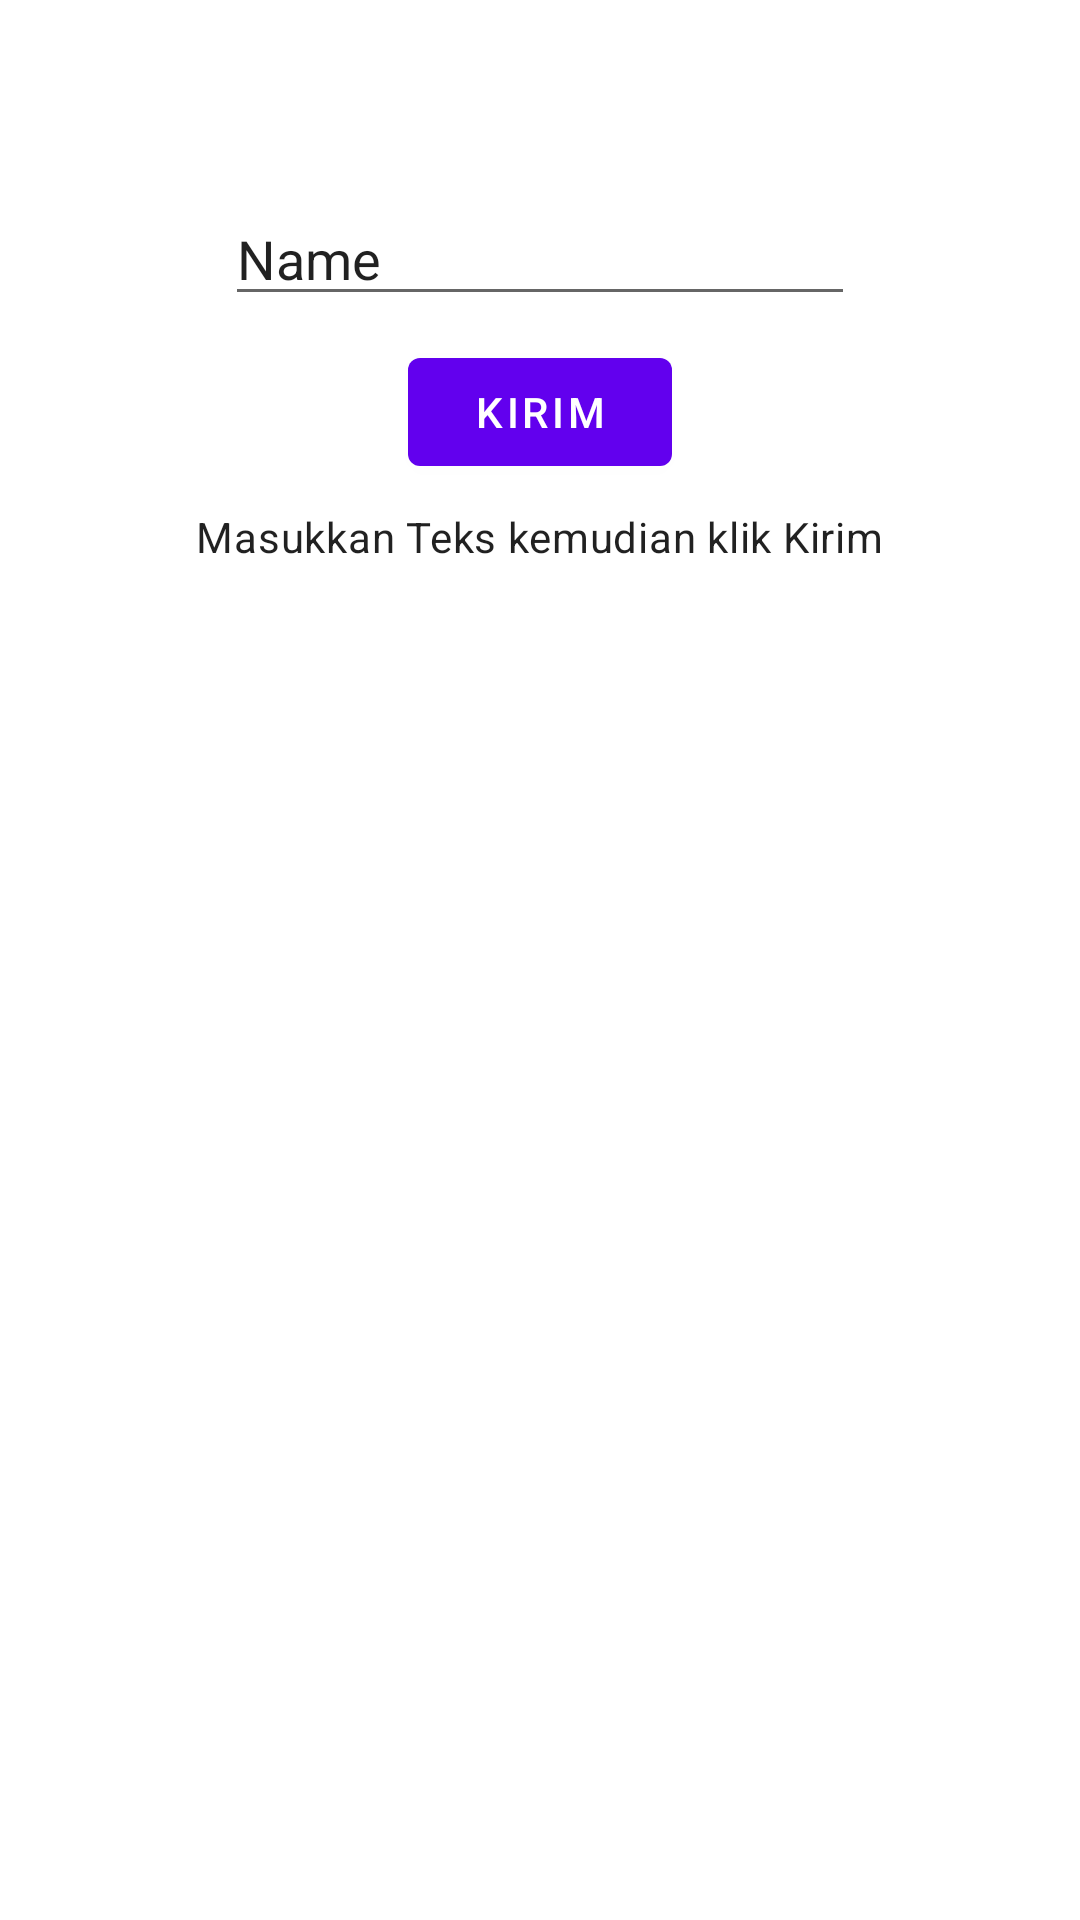

Write the Android layout XML for this screen, with the resource values it uses.
<!-- AndroidManifest.xml: application theme AppTheme -->
<!-- res/layout/activity_main.xml -->
<?xml version="1.0" encoding="utf-8"?>
<androidx.constraintlayout.widget.ConstraintLayout xmlns:android="http://schemas.android.com/apk/res/android"
    xmlns:app="http://schemas.android.com/apk/res-auto"
    xmlns:tools="http://schemas.android.com/tools"
    android:layout_width="match_parent"
    android:layout_height="match_parent"
    tools:context=".MainActivity">

    <com.google.android.material.appbar.AppBarLayout
        android:id="@+id/app_bar"
        android:layout_width="match_parent"
        android:layout_height="wrap_content"
        app:layout_constraintEnd_toEndOf="parent"
        app:layout_constraintStart_toStartOf="parent"
        app:layout_constraintTop_toTopOf="parent">

        <com.google.android.material.appbar.MaterialToolbar
            android:id="@+id/home_toolbar"
            android:layout_width="match_parent"
            android:layout_height="?attr/actionBarSize"
            android:theme="@style/StyleToolbar"
            app:layout_scrollFlags="scroll|enterAlways">

            <ImageView
                android:id="@+id/img_toolbar"
                android:layout_width="150dp"
                android:layout_height="wrap_content"
                android:contentDescription="Logo" />

        </com.google.android.material.appbar.MaterialToolbar>
    </com.google.android.material.appbar.AppBarLayout>

    <androidx.core.widget.NestedScrollView
        android:layout_width="match_parent"
        android:layout_height="wrap_content"
        app:layout_constraintEnd_toEndOf="parent"
        app:layout_constraintStart_toStartOf="parent"
        app:layout_constraintTop_toBottomOf="@id/app_bar">

        <androidx.constraintlayout.widget.ConstraintLayout
            android:layout_width="match_parent"
            android:layout_height="wrap_content">

            <EditText
                android:id="@+id/edit_text"
                android:layout_width="wrap_content"
                android:layout_height="wrap_content"
                android:layout_marginTop="8dp"
                android:autofillHints=""
                android:ems="10"
                android:inputType="textPersonName"
                android:text="Name"
                app:layout_constraintEnd_toEndOf="parent"
                app:layout_constraintStart_toStartOf="parent"
                app:layout_constraintTop_toTopOf="parent" />

            <Button
                android:id="@+id/btn_send"
                android:layout_width="wrap_content"
                android:layout_height="wrap_content"
                android:layout_marginTop="8dp"
                android:text="Kirim"
                app:layout_constraintEnd_toEndOf="parent"
                app:layout_constraintStart_toStartOf="parent"
                app:layout_constraintTop_toBottomOf="@+id/edit_text" />

            <TextView
                android:id="@+id/text_view"
                android:layout_width="wrap_content"
                android:layout_height="wrap_content"
                android:layout_marginTop="8dp"
                android:text="Masukkan Teks kemudian klik Kirim"
                android:textAppearance="@style/TextAppearance.MaterialComponents.Body2"
                app:layout_constraintEnd_toEndOf="parent"
                app:layout_constraintStart_toStartOf="parent"
                app:layout_constraintTop_toBottomOf="@+id/btn_send" />

        </androidx.constraintlayout.widget.ConstraintLayout>
    </androidx.core.widget.NestedScrollView>

</androidx.constraintlayout.widget.ConstraintLayout>
<!-- resources referenced by this layout -->
<resources>
  <style name="StyleToolbar" parent="ThemeOverlay.MaterialComponents.Light">
          <item name="android:background">@android:color/white</item>
      </style>
  <style name="AppTheme" parent="Theme.MaterialComponents.Light.NoActionBar">
          
          <item name="colorPrimary">@color/colorPrimary</item>
          <item name="colorPrimaryDark">@color/colorPrimaryDark</item>
          <item name="colorAccent">@color/colorAccent</item>
      </style>
  <!-- not gathered from this repository: default colours our renderer supplied (Android Studio template values) -->
  <color name="colorPrimary">#FF6200EE</color>
  <color name="colorPrimaryDark">#FF3700B3</color>
  <color name="colorAccent">#FF03DAC5</color>
</resources>
